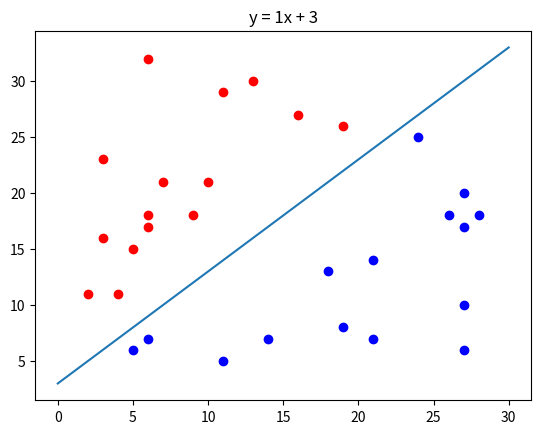

Python code for this plot:
import time
import numpy as np
import matplotlib.pyplot as plt


def rand_samples(m, b, n_points, rand_param):
    x_coors, y_coors, labels = np.array([]), np.array([]), np.array([]) # create empty array

    # the size of figure
    x_rand_param = rand_param
    y_rand_param = [m * x_rand_param + b , b]
    if m < 0:
        tmp = y_rand_param[0]
        y_rand_param[0] = y_rand_param[1]
        y_rand_param[1] = tmp

    # number of positive and negtive samples
    pos_num = int(n_points / 2)
    neg_num = n_points - pos_num

    # randomly generate points
    for state, n_points in [['pos', pos_num], ['neg', neg_num]]:
        if state == 'pos':
            cnt = 0
            while cnt < pos_num:
                x = np.random.randint(x_rand_param)
                y = np.random.randint(y_rand_param[1],y_rand_param[0])
                if y - m * x - b < -(rand_param/20):
                    cnt += 1
                    x_coors = np.append(x_coors, x)
                    y_coors = np.append(y_coors, y)
                    labels = np.append(labels, np.ones(1, dtype=int))
        else:
            cnt = 0
            while cnt < neg_num:
                x = np.random.randint(x_rand_param)
                y = np.random.randint(y_rand_param[1],y_rand_param[0])
                if y - m * x - b > (rand_param/20):
                    cnt += 1
                    x_coors = np.append(x_coors, x)
                    y_coors = np.append(y_coors, y)
                    labels = np.append(labels, -1 * np.ones(1, dtype=int))
    return x_coors, y_coors, labels

if __name__ == '__main__':
    # y = mx + b
    m, b = 1, 3

    # other parameters
    n_points = 30
    rand_param = 30
    pos_num = int(n_points / 2)


    # plot function curve
    x = np.arange(rand_param + 1)   # x = [0, 1,..., rand_param]
    y = m * x + b
    plt.plot(x, y)
    plt.title('y = {}x + {}'.format(m,b))

    # randomly generate points
    x_coors, y_coors, labels = rand_samples(m, b, n_points, rand_param)

    # plot random points. Blue: positive, red: negative
    plt.plot(x_coors[:pos_num], y_coors[:pos_num], 'o', color='blue')   # positive
    plt.plot(x_coors[pos_num:], y_coors[pos_num:], 'o', color='red')    # negative
    plt.show()